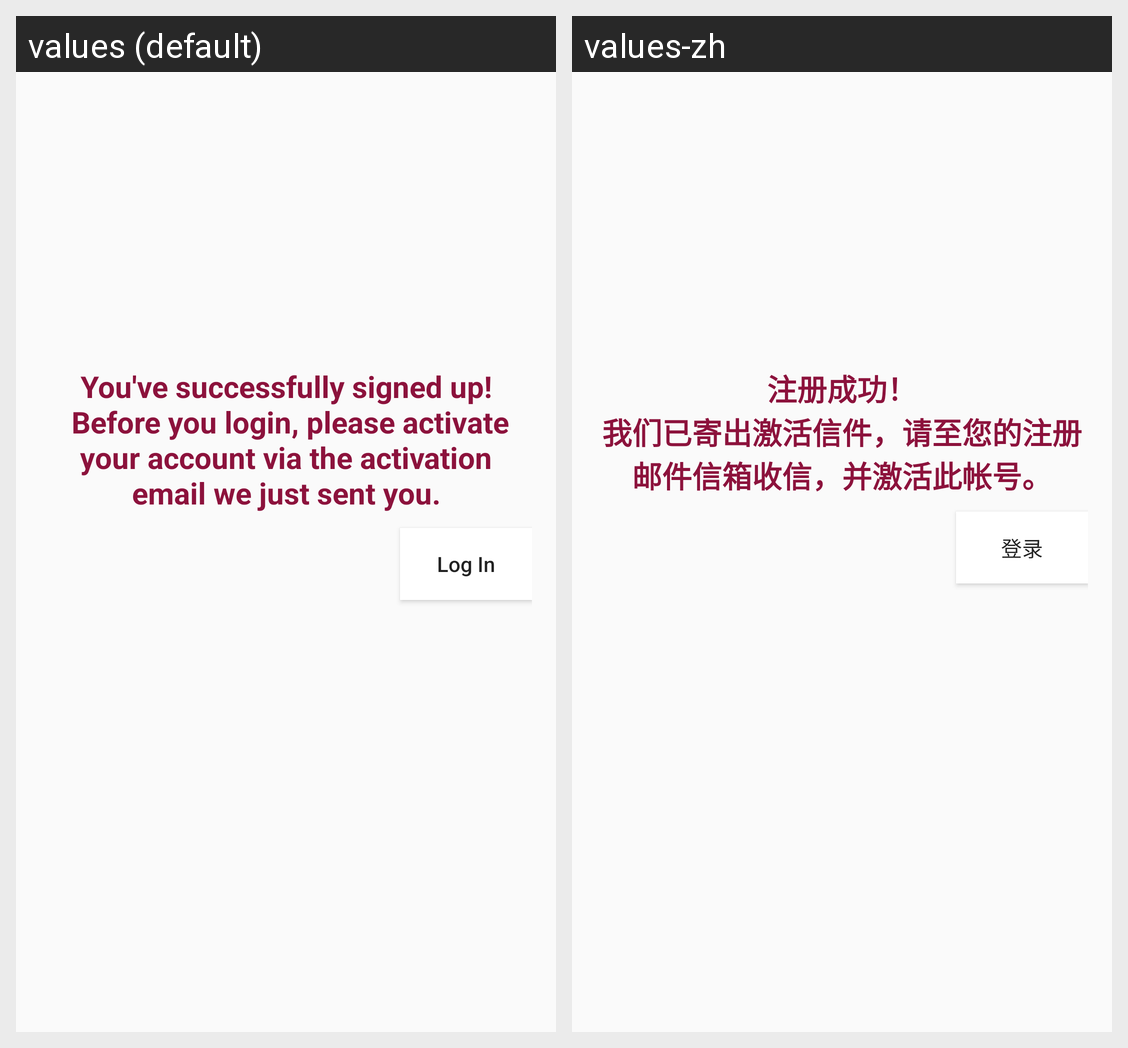

Translations of the strings shown on this Android screen, per locale in the grid:
Android screen res/layout/content_sign_up_success.xml rendered under 2 locales, left to right: values (default), values-zh. Device: Nexus 5 (rendered at 1080×1920; each locale shown at half size, 540×960, under a caption strip naming it); theme AppTheme.
Strings drawn on this screen, with the default value and each locale's value (text and hints the layout hard-codes, and strings that could not be matched under every locale, appear in the picture but are not listed):

signup_success_notice
  values: You've successfully signed up!
       Before you login, please activate your account via the activation email we just sent you.
  values-zh: 注册成功！
      我们已寄出激活信件，请至您的注册邮件信箱收信，并激活此帐号。

login_activity_login_button_text
  values: Log In
  values-zh: 登录
